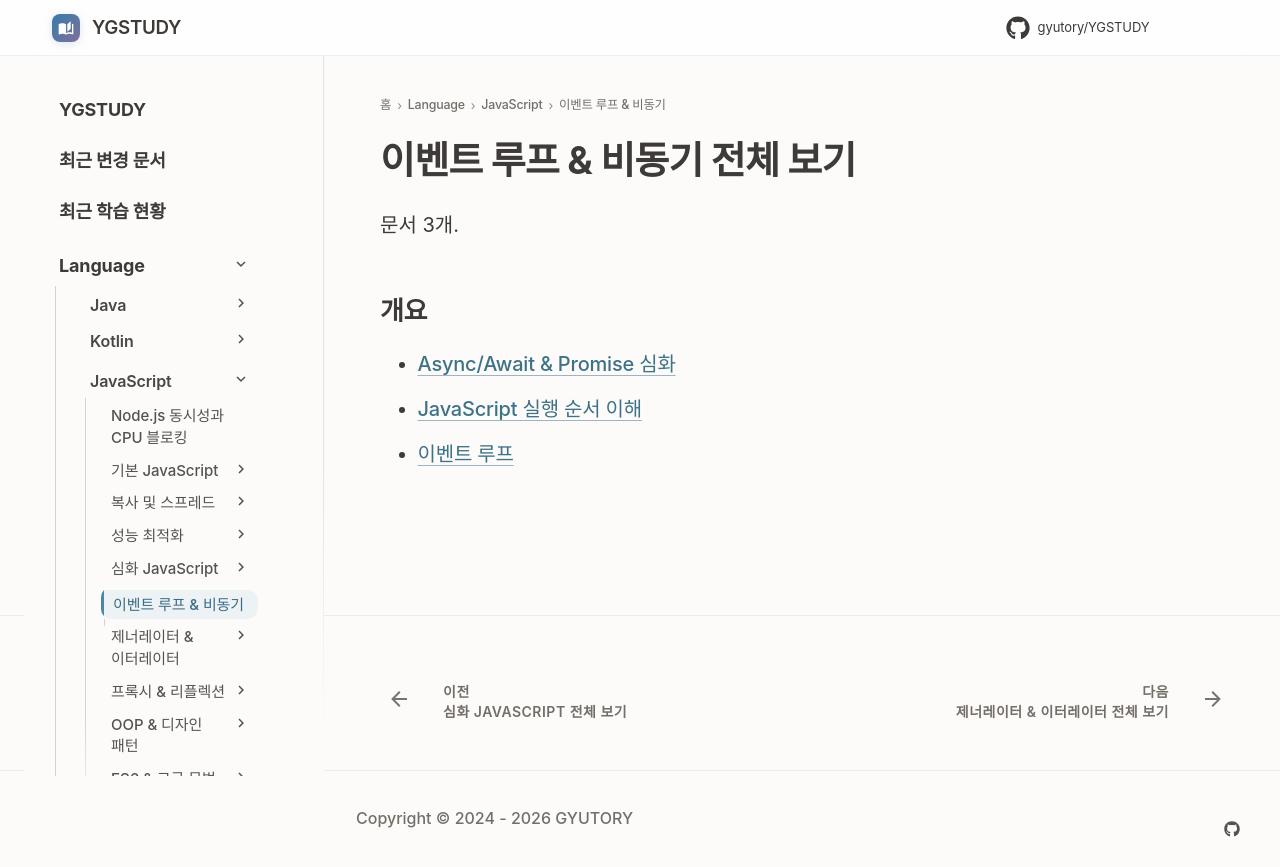

repository: GYUTORY/YGSTUDY · page: Language/JavaScript/05_이벤트_루프_비동기/index.html · generator: mkdocs

---
title: 이벤트 루프 & 비동기 전체 보기
tags: []
hide:
  - toc
---

<!-- AUTO-SECTION-INDEX: tools/section_index.py 가 빌드마다 다시 만든다. 직접 고치지 말 것. -->

# 이벤트 루프 & 비동기 전체 보기

문서 3개.

## 개요

- [Async/Await & Promise 심화](Async_Await_and_Promise.md)
- [JavaScript 실행 순서 이해](<실행 순서 이해.md>)
- [이벤트 루프](Event_Loop.md)
